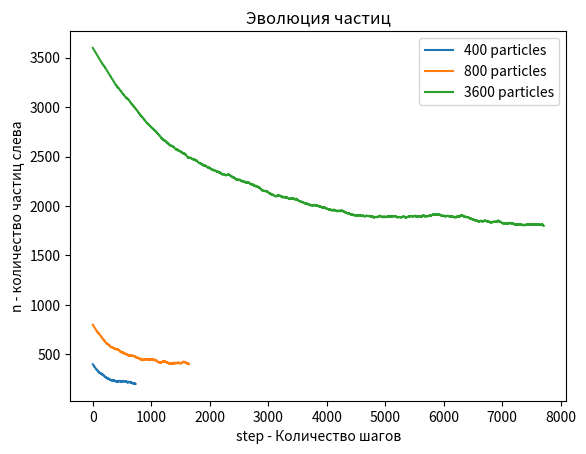

Reproduce this figure in Python.
import random
import matplotlib.pyplot as plt

class Box:
    def __init__(self, n, n_on_left=None):
        self.n = n
        self.x = [0.5 * random.random() for _ in range(n)]
        self.y = [random.random() for _ in range(n)]
        self.n_left = n if n_on_left is None else n_on_left
        self.time = 0
        # graphic
        self.pause = 0.1
        self.x_min = 0
        self.x_max = 1
        self.picture = None
        self.yx = None
    
    def step(self):
        i = int(random.random() * self.n)
        # r = random.uniform(0, 1)
        r = random.random()
        p = self.n_left / self.n
        if r < p:
            self.n_left -= 1
            self.x[i] = 0.5 * (1 + random.random())
            self.y[i] = random.random()
        else:
            self.n_left += 1
            self.x[i] = 0.5 * random.random()
            self.y[i] = random.random()
        self.time += 1

    def visual(self):
        if self.picture is None:
            self.picture, self.yx = plt.subplots()
            self.__draw_visual()
            plt.show(block=False)
        else:
            self.yx.clear()
            self.__draw_visual()
            plt.pause(self.pause)

    def __draw_visual(self):
        self.yx.axvline(x=0.5, color='black', linestyle='--')
        self.yx.scatter(self.x, self.y)
        self.yx.set_xlabel('x')
        self.yx.set_ylabel('y')
        self.yx.set_title('Partitioned box')
        self.yx.set_xlim(self.x_min, self.x_max)


class BoxApp:
    def __init__(self, n, n_on_left=None):
        self.box = Box(n, n_on_left)
        self.history_left_particles = []

    def draw_history_left_particles(self):
        plt.plot(range(1, len(self.history_left_particles) + 1), self.history_left_particles)  # Построение графика
        plt.xlabel('Итерации')
        plt.ylabel('Частицы слева')
        plt.title('Изменение количества частиц слева')
        plt.show()

        
    def do_step(self):
        self.box.step()
        self.history_left_particles.append(self.box.n_left)

    def reset(self):
        self.box = Box(64)

    def __check_unstable_equilibrium(self):
        return self.box.n_left == self.box.n // 2

    def __check_stable_equilibrium(self, stop_after_corresponding):
        size = len(self.history_left_particles)

        if size < stop_after_corresponding:
            return False

        min_value = self.box.n_left - 1
        max_value = self.box.n_left + 1
        for i in range(size - stop_after_corresponding, size - 1):
            if (self.history_left_particles[i] < min_value or 
                self.history_left_particles[i] > max_value):
                return False

        return True

    def __check_equilibrium(self, stop_after_corresponding):
        if (stop_after_corresponding == 1):
            if self.__check_unstable_equilibrium():
                return True
        else:
            return self.__check_stable_equilibrium(stop_after_corresponding)

    def main(self, stop_after_corresponding=3,step=10000000, visual=False):
        if stop_after_corresponding < 1 or step < 1:
            raise "bad arguments"
        
        for _ in range(step):
            self.do_step()
            if visual:
                self.box.visual()

            if self.__check_equilibrium(stop_after_corresponding):
                break

        plt.close()
            
        # self.draw_history_left_particles()


def create_box(size, stop_after_corresponding=3, visual=False):
    my_box = BoxApp(size)
    my_box.main(stop_after_corresponding=stop_after_corresponding, visual=visual)
    return my_box


def main():
    my_box_8 = create_box(400, 1)
    my_box_16 = create_box(800, 1)
    my_box_64 = create_box(3600, 1)
    # my_box_400 = create_box(400)
    # my_box_800 = create_box(800)
    # my_box_3600 = create_box(3600)

    plt.plot(range(1, len(my_box_8.history_left_particles) + 1), my_box_8.history_left_particles, label='400 particles')
    plt.plot(range(1, len(my_box_16.history_left_particles) + 1), my_box_16.history_left_particles, label='800 particles')
    plt.plot(range(1, len(my_box_64.history_left_particles) + 1), my_box_64.history_left_particles, label='3600 particles')
    plt.xlabel('step - Количество шагов')
    plt.ylabel('n - количество частиц слева')
    plt.title('Эволюция частиц')
    plt.legend()
    # print(len(my_box_8.history_left_particles))
    # print(len(my_box_8.history_left_particles),
    #       len(my_box_16.history_left_particles),
    #       len(my_box_64.history_left_particles))

    # Отображаем графики
    plt.show()
    # my_box_8.draw_history_left_particles()
    # my_box_16.draw_history_left_particles()


if __name__ == "__main__":
    main()
